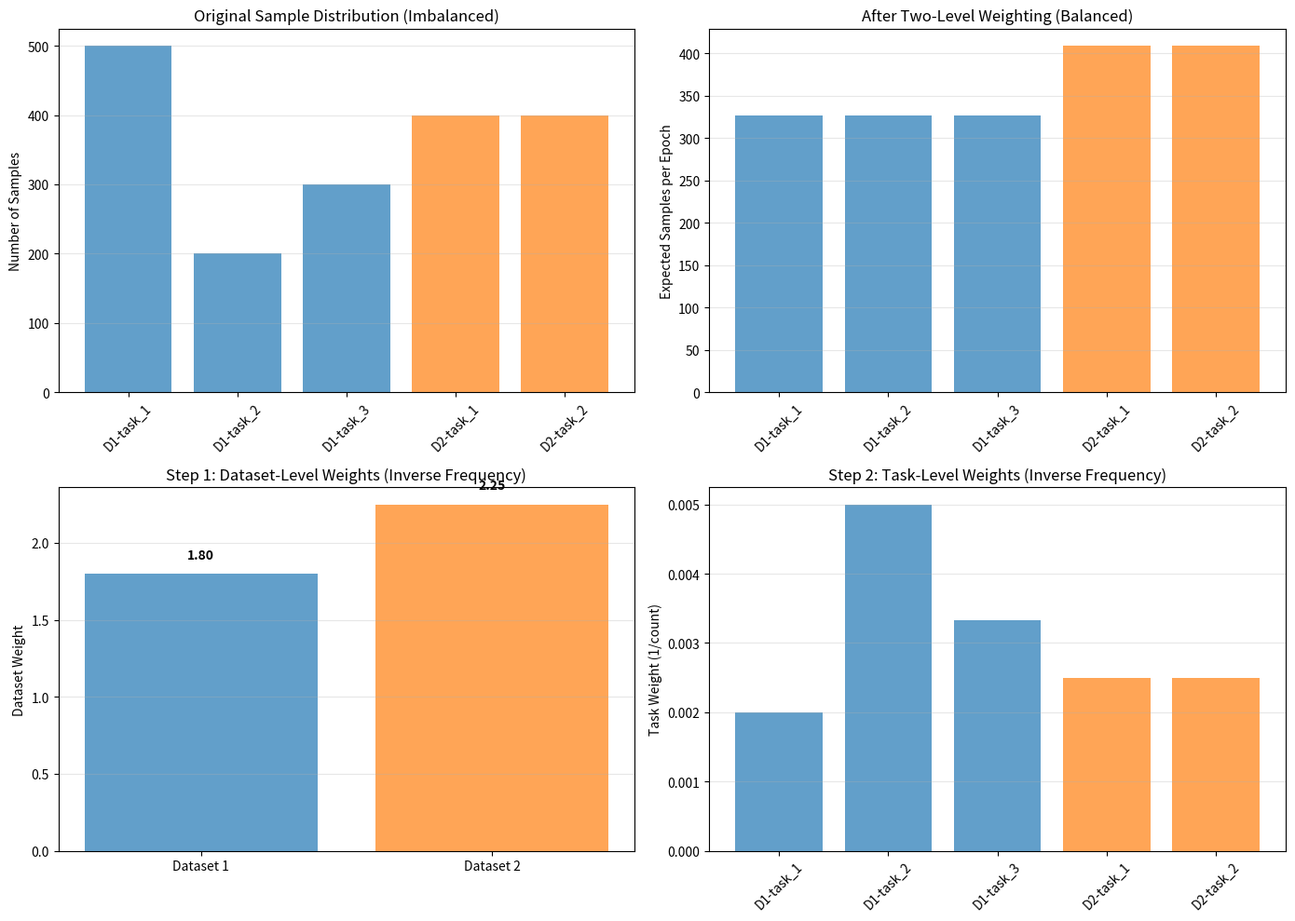

Reproduce this figure in Python.
"""
Visualization script to demonstrate how multi-dataset sampling weights work.
"""

import matplotlib.pyplot as plt
import numpy as np
from collections import Counter

def visualize_sampling_weights():
    """Create a visual explanation of the two-level weighting system"""
    
    # Example scenario
    dataset1_samples = {'task_1': 500, 'task_2': 200, 'task_3': 300}
    dataset2_samples = {'task_1': 400, 'task_2': 400}
    
    total_dataset1 = sum(dataset1_samples.values())  # 1000
    total_dataset2 = sum(dataset2_samples.values())  # 800
    total_samples = total_dataset1 + total_dataset2  # 1800
    
    # Automatic dataset weights (inverse frequency)
    dataset1_weight = total_samples / total_dataset1  # 1.8
    dataset2_weight = total_samples / total_dataset2  # 2.25
    
    print("="*60)
    print("Multi-Dataset Sampling Weight Calculation Example")
    print("="*60)
    print(f"\nDataset 1: {total_dataset1} samples")
    print(f"  - task_1: {dataset1_samples['task_1']}")
    print(f"  - task_2: {dataset1_samples['task_2']}")
    print(f"  - task_3: {dataset1_samples['task_3']}")
    
    print(f"\nDataset 2: {total_dataset2} samples")
    print(f"  - task_1: {dataset2_samples['task_1']}")
    print(f"  - task_2: {dataset2_samples['task_2']}")
    
    print(f"\nTotal samples: {total_samples}")
    
    print("\n" + "-"*60)
    print("Step 1: Dataset-Level Weighting (Inverse Frequency)")
    print("-"*60)
    print(f"Dataset 1 weight: {total_samples}/{total_dataset1} = {dataset1_weight:.2f}")
    print(f"Dataset 2 weight: {total_samples}/{total_dataset2} = {dataset2_weight:.2f}")
    print("\n→ Smaller dataset gets higher weight (upsampled)")
    
    print("\n" + "-"*60)
    print("Step 2: Task-Level Weighting (Within Each Dataset)")
    print("-"*60)
    
    # Dataset 1 task weights
    print("\nDataset 1 task weights:")
    for task, count in dataset1_samples.items():
        task_weight = 1.0 / count
        print(f"  {task}: 1/{count} = {task_weight:.6f}")
    
    # Dataset 2 task weights
    print("\nDataset 2 task weights:")
    for task, count in dataset2_samples.items():
        task_weight = 1.0 / count
        print(f"  {task}: 1/{count} = {task_weight:.6f}")
    
    print("\n→ Rare tasks get higher weights (upsampled)")
    
    print("\n" + "-"*60)
    print("Step 3: Combined Weights (Dataset × Task)")
    print("-"*60)
    
    print("\nDataset 1 sample weights:")
    dataset1_final_weights = {}
    for task, count in dataset1_samples.items():
        task_weight = 1.0 / count
        final_weight = dataset1_weight * task_weight
        dataset1_final_weights[task] = final_weight
        print(f"  {task}: {dataset1_weight:.2f} × {task_weight:.6f} = {final_weight:.6f}")
    
    print("\nDataset 2 sample weights:")
    dataset2_final_weights = {}
    for task, count in dataset2_samples.items():
        task_weight = 1.0 / count
        final_weight = dataset2_weight * task_weight
        dataset2_final_weights[task] = final_weight
        print(f"  {task}: {dataset2_weight:.2f} × {task_weight:.6f} = {final_weight:.6f}")
    
    print("\n" + "="*60)
    print("Result: Balanced Sampling")
    print("="*60)
    print("\nExpected samples per epoch (after normalization):")
    
    # Calculate expected frequencies
    all_weights = []
    all_labels = []
    
    for task, count in dataset1_samples.items():
        for _ in range(count):
            all_weights.append(dataset1_final_weights[task])
            all_labels.append(f"D1-{task}")
    
    for task, count in dataset2_samples.items():
        for _ in range(count):
            all_weights.append(dataset2_final_weights[task])
            all_labels.append(f"D2-{task}")
    
    all_weights = np.array(all_weights)
    all_weights = all_weights / all_weights.sum() * len(all_weights)
    
    # Count expected samples
    expected = {}
    for i, label in enumerate(all_labels):
        if label not in expected:
            expected[label] = 0
        expected[label] += all_weights[i]
    
    for label, exp_count in sorted(expected.items()):
        print(f"  {label}: ~{exp_count:.0f} samples")
    
    print("\n→ All tasks from both datasets contribute roughly equally!")
    
    # Visualization
    fig, axes = plt.subplots(2, 2, figsize=(14, 10))
    
    # Plot 1: Original distribution
    ax = axes[0, 0]
    labels1 = [f"D1-{k}" for k in dataset1_samples.keys()]
    values1 = list(dataset1_samples.values())
    labels2 = [f"D2-{k}" for k in dataset2_samples.keys()]
    values2 = list(dataset2_samples.values())
    
    x = np.arange(len(labels1 + labels2))
    colors = ['#1f77b4']*len(labels1) + ['#ff7f0e']*len(labels2)
    ax.bar(x, values1 + values2, color=colors, alpha=0.7)
    ax.set_xticks(x)
    ax.set_xticklabels(labels1 + labels2, rotation=45)
    ax.set_ylabel('Number of Samples')
    ax.set_title('Original Sample Distribution (Imbalanced)')
    ax.grid(axis='y', alpha=0.3)
    
    # Plot 2: After weighting
    ax = axes[0, 1]
    exp_labels = sorted(expected.keys())
    exp_values = [expected[l] for l in exp_labels]
    colors = ['#1f77b4' if l.startswith('D1') else '#ff7f0e' for l in exp_labels]
    x = np.arange(len(exp_labels))
    ax.bar(x, exp_values, color=colors, alpha=0.7)
    ax.set_xticks(x)
    ax.set_xticklabels(exp_labels, rotation=45)
    ax.set_ylabel('Expected Samples per Epoch')
    ax.set_title('After Two-Level Weighting (Balanced)')
    ax.grid(axis='y', alpha=0.3)
    
    # Plot 3: Dataset-level weights
    ax = axes[1, 0]
    ax.bar(['Dataset 1', 'Dataset 2'], 
           [dataset1_weight, dataset2_weight],
           color=['#1f77b4', '#ff7f0e'], alpha=0.7)
    ax.set_ylabel('Dataset Weight')
    ax.set_title('Step 1: Dataset-Level Weights (Inverse Frequency)')
    ax.grid(axis='y', alpha=0.3)
    for i, (name, weight) in enumerate([('Dataset 1', dataset1_weight), 
                                         ('Dataset 2', dataset2_weight)]):
        ax.text(i, weight + 0.1, f'{weight:.2f}', ha='center', fontweight='bold')
    
    # Plot 4: Task-level weights
    ax = axes[1, 1]
    all_task_weights = []
    all_task_labels = []
    all_task_colors = []
    
    for task in dataset1_samples.keys():
        all_task_weights.append(1.0 / dataset1_samples[task])
        all_task_labels.append(f"D1-{task}")
        all_task_colors.append('#1f77b4')
    
    for task in dataset2_samples.keys():
        all_task_weights.append(1.0 / dataset2_samples[task])
        all_task_labels.append(f"D2-{task}")
        all_task_colors.append('#ff7f0e')
    
    x = np.arange(len(all_task_labels))
    ax.bar(x, all_task_weights, color=all_task_colors, alpha=0.7)
    ax.set_xticks(x)
    ax.set_xticklabels(all_task_labels, rotation=45)
    ax.set_ylabel('Task Weight (1/count)')
    ax.set_title('Step 2: Task-Level Weights (Inverse Frequency)')
    ax.grid(axis='y', alpha=0.3)
    
    plt.tight_layout()
    plt.savefig('multidataset_weighting_explanation.png', dpi=150, bbox_inches='tight')
    print(f"\n→ Visualization saved to: multidataset_weighting_explanation.png")
    plt.show()


if __name__ == "__main__":
    visualize_sampling_weights()
